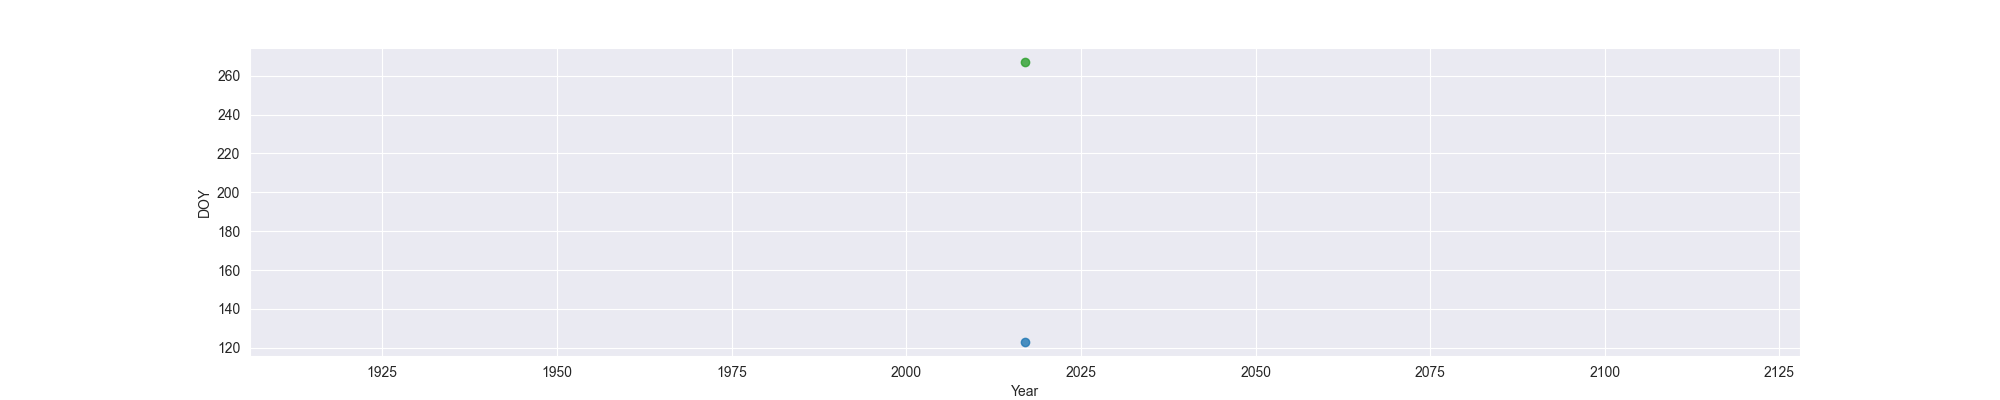

The data file committed next to this chart (first rows):
Year, MO, OW, FO
2017, 123, , 267
